Run: headless pygame with SDL's dummy video driver; simulated clock (each Clock.tick advances the game by its frame time, no real sleeping); random seed 0; keys injected as events and as key.get_pressed() state; mouse plan: one left click at the window centre at the start of phase 2, then a move to the lower-right quarter at the start of phase 3.
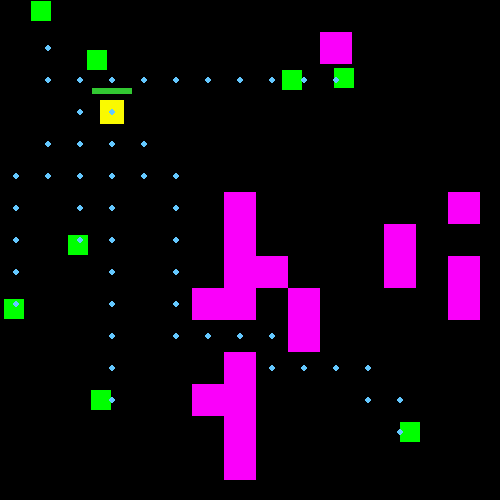
Frame 1 of 4 · flips 1–60 · no input
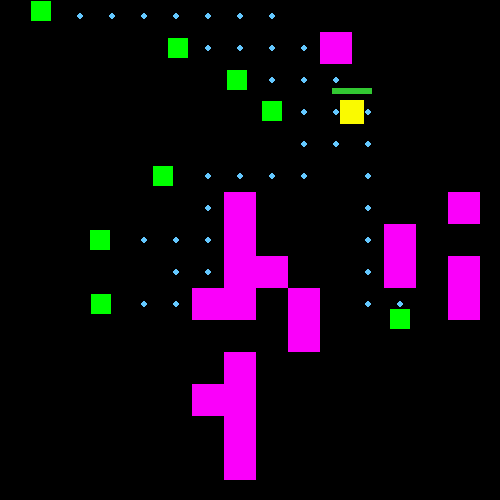
Frame 2 of 4 · flips 61–180 · clicked the window centre · tapped SPACE, RETURN · held RIGHT (→), D
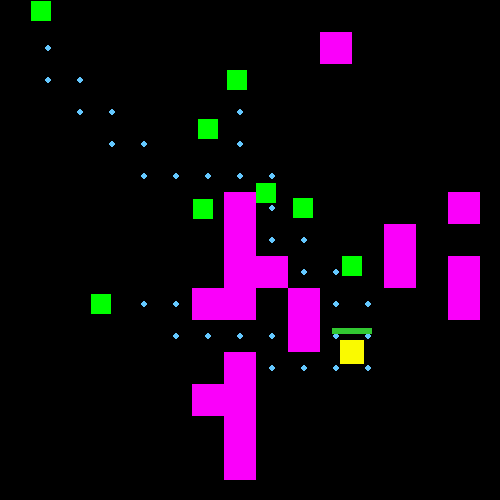
Frame 3 of 4 · flips 181–300 · moved the mouse to the lower-right quarter · held DOWN (↓), S
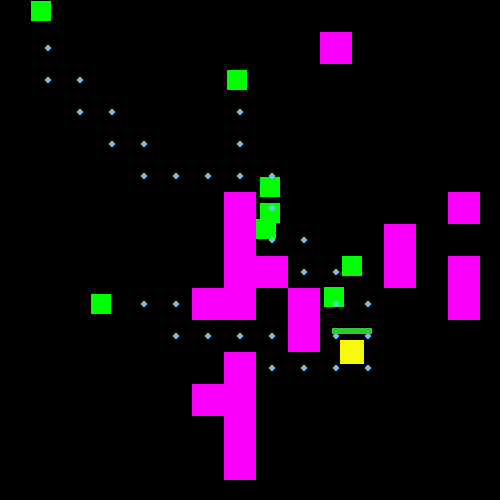
Frame 4 of 4 · flips 301–420 · held LEFT (←), A, UP (↑), W

The pygame program that drew these frames:

import pygame
import random
import math
from math import hypot
import heapq

# -------------------- CONFIGURATION --------------------
SCREEN_W, SCREEN_H = 500, 500
TILE = 32                      # tile size used for walls and pathfinding
FPS = 60

# -------------------- UTILITIES --------------------
# Helper functie: compute an axis-aligned sword rect in front of player
def get_mouse_sword_hitbox(player_rect, dir_x, dir_y, angle_offset=0):
    reach = 28
    length = 24
    thickness = 12
    angle = math.atan2(dir_y, dir_x) + angle_offset
    cx = player_rect.centerx + math.cos(angle) * reach
    cy = player_rect.centery + math.sin(angle) * reach
    if abs(math.cos(angle)) > abs(math.sin(angle)):
        return pygame.Rect(cx - length // 2, cy - thickness // 2, length, thickness)
    else:
        return pygame.Rect(cx - thickness // 2, cy - length // 2, thickness, length)


# -------------------- A STAR PATHFINDING --------------------
def astar(start, goal, blocked, grid_w, grid_h):
    # ... (A* code blijft hetzelfde, omdat deze al goed was) ...
    if start == goal:
        return []

    def h(a, b):
        x_squared = (a[0]-b[0])**2
        y_squared = (a[1]-b[1])**2
        return math.sqrt(x_squared+y_squared) #trying euclidian heuristic
        #return abs(a[0] - b[0]) + abs(a[1] - b[1])   # Manhattan heuristic

    open_heap = []
    heapq.heappush(open_heap, (h(start, goal), 0, start, None))
    came_from = {}
    gscore = {start: 0}
    closed = set()

    while open_heap:
        f, g, current, parent = heapq.heappop(open_heap)
        if current in closed:
            continue
        came_from[current] = parent

        if current == goal:
            # reconstruct path from start to goal (excluding start)
            path = []
            node = current
            while node != start:
                path.append(node)
                node = came_from[node]
            path.reverse()
            return path

        closed.add(current)

        cx, cy = current
        # Gebruik alleen 4 buren (niet diagonaal)
        neighbors = [(cx + 1, cy), (cx - 1, cy), (cx, cy + 1), (cx, cy - 1)]
        for n in neighbors:
            nx, ny = n
            if nx < 0 or ny < 0 or nx >= grid_w or ny >= grid_h:
                continue
            if n in blocked:
                continue
            tentative_g = g + 1
            if tentative_g < gscore.get(n, 1e9):
                gscore[n] = tentative_g
                heapq.heappush(open_heap, (tentative_g + h(n, goal), tentative_g, n, current))

    return [] # no path found

# -------------------- PLAYER SPRITE --------------------
class Player(pygame.sprite.Sprite):
    def __init__(self, x, y, size=24, speed=2, max_hp=10, cooldown=4):
        super().__init__()
        self.size = size
        self.image = pygame.Surface([size, size])
        self.image.fill((250, 250, 0))  # YELL
        self.rect = self.image.get_rect(topleft=(x, y))
        
        # Float positie voor soepele beweging
        self.x = float(x)
        self.y = float(y)
        self.speed = speed
        
        # Gezondheid
        self.max_hp = max_hp
        self.hp = max_hp
        
        # Combat state (voor de cooldown timer)
        self.cooldown_timer = 0
        self.COOLDOWN = cooldown
        self.is_attacking = False
        
    def handle_input(self):
        """Lees de toetsenbord-input en bereken de gewenste beweging."""
        keys = pygame.key.get_pressed()
        dx, dy = 0, 0
        # Je had K_q, K_d, K_z, K_s (AZERTY/QWERTY?)
        if keys[pygame.K_q]: dx -= self.speed
        if keys[pygame.K_d]: dx += self.speed
        if keys[pygame.K_z]: dy -= self.speed
        if keys[pygame.K_s]: dy += self.speed
        return dx, dy

    def move(self, dx, dy, walls):
        """Pas beweging toe en los botsingen op met muren."""
        
        # Oplossing van de oude helper functie move_player, maar dan object-georiënteerd
        
        # X-as beweging
        self.x += dx
        self.rect.topleft = (int(self.x), int(self.y))
        
        # Pygame.sprite.spritecollideany werkt met groepen!
        if pygame.sprite.spritecollideany(self, walls):
            self.x -= dx # Terugzetten
            self.rect.topleft = (int(self.x), int(self.y))

        # Y-as beweging
        self.y += dy
        self.rect.topleft = (int(self.x), int(self.y))
        if pygame.sprite.spritecollideany(self, walls):
            self.y -= dy # Terugzetten
            self.rect.topleft = (int(self.x), int(self.y))

    def update(self, walls):
        """Update de speler state, inclusief input, beweging en cooldowns."""
        
        # 1. Cooldown tick
        if self.cooldown_timer > 0:
            self.cooldown_timer -= 1
        
        # 2. Beweging
        dx, dy = self.handle_input()
        self.move(dx, dy, walls)
        
        # 3. Klem binnen scherm
        self.rect.clamp_ip(pygame.Rect(0, 0, SCREEN_W, SCREEN_H))
        self.x, self.y = float(self.rect.left), float(self.rect.top)

    def take_damage(self, amount):
        # Basis schade-logica voor de speler (kan worden uitgebreid met invul/schade-flash)
        self.hp -= amount
        if self.hp <= 0:
            self.die()

    def die(self):
        print("Speler is verslagen!")
        self.kill() # Verwijdert de speler uit alle groepen


# -------------------- ENEMY SPRITE WITH PATHFINDING --------------------
# ... (Enemy klasse blijft hetzelfde) ...
class Enemy(pygame.sprite.Sprite):
    def __init__(self, x, y, speed, hp=3, size=20):
        super().__init__()
        self.image = pygame.Surface([size, size])
        self.image.fill((0, 255, 0))
        self.rect = self.image.get_rect()

        self.x = float(x)
        self.y = float(y)
        self.rect.center = (int(self.x), int(self.y))

        self.speed = speed
        self.hp = hp
        self.invul = 0
        self.kb_vx = 0.0
        self.kb_vy = 0.0
        self.path = []
        self.path_index = 0
        self.path_cooldown = 0
        self.last_player_tile = None

    def update(self, walls): # Muren toegevoegd om knockback-botsing te kunnen controleren
        """Update visual state and apply knockback decay each frame."""
        if self.invul > 0:
            self.invul -= 1
            self.image.fill((200, 120, 120))  # flash color when invulnerable
        else:
            self.image.fill((0, 255, 0))

        # apply knockback and decay it
        if abs(self.kb_vx) > 0.01 or abs(self.kb_vy) > 0.01:
            
            # Voer knockback uit
            self.x += self.kb_vx
            self.y += self.kb_vy
            self.rect.center = (int(self.x), int(self.y))
            
            # Controleer botsing met muren
            if pygame.sprite.spritecollideany(self, walls):
                # Als het botst, zet dan de positie terug
                self.x -= self.kb_vx
                self.y -= self.kb_vy
                self.rect.center = (int(self.x), int(self.y))
                self.kb_vx = 0 # stop de knockback
                self.kb_vy = 0
            
            # Verminder knockback
            self.kb_vx *= 0.8
            self.kb_vy *= 0.8
        
        # sync rect with float position
        self.rect.center = (int(self.x), int(self.y))
        
        # Clamp inside screen and sync float pos
        self.rect.clamp_ip(pygame.Rect(0, 0, SCREEN_W, SCREEN_H))
        self.x, self.y = float(self.rect.centerx), float(self.rect.centery)


    def move_along_path(self):
        # ... (deze methode blijft hetzelfde) ...
        if self.path_index >= len(self.path):
            return

        tx, ty = self.path[self.path_index]
        target_x = tx * TILE + TILE // 2
        target_y = ty * TILE + TILE // 2

        dx = target_x - self.x
        dy = target_y - self.y
        dist = math.hypot(dx, dy)
        if dist == 0:
            self.path_index += 1
            return

        move_dist = min(self.speed, dist)
        self.x += (dx / dist) * move_dist
        self.y += (dy / dist) * move_dist
        self.rect.center = (int(self.x), int(self.y))

        if dist < 4:
            self.path_index += 1

    def request_path(self, player_rect, blocked_tiles, grid_w, grid_h):
        # ... (deze methode blijft hetzelfde) ...
        if self.path_cooldown > 0:
            return

        my_tile = (int(self.x) // TILE, int(self.y) // TILE)
        player_tile = (player_rect.centerx // TILE, player_rect.centery // TILE)

        if self.last_player_tile == player_tile and self.path:
            return

        self.last_player_tile = player_tile

        # if start tile blocked, try to find a nearby free tile
        if my_tile in blocked_tiles:
            found = False
            for dx in (-1, 0, 1):
                for dy in (-1, 0, 1):
                    cand = (my_tile[0] + dx, my_tile[1] + dy)
                    if 0 <= cand[0] < grid_w and 0 <= cand[1] < grid_h and cand not in blocked_tiles:
                        my_tile = cand
                        found = True
                        break
                if found:
                    break
            if not found:
                return

        # if player tile blocked, try adjacent free tile
        if player_tile in blocked_tiles:
            found = False
            for dx in (-1, 0, 1):
                for dy in (-1, 0, 1):
                    cand = (player_tile[0] + dx, player_tile[1] + dy)
                    if 0 <= cand[0] < grid_w and 0 <= cand[1] < grid_h and cand not in blocked_tiles:
                        player_tile = cand
                        found = True
                        break
                if found:
                    break
            if not found:
                return

        # compute path and reset index
        path = astar(my_tile, player_tile, blocked_tiles, grid_w, grid_h)
        self.path = path
        self.path_index = 0
        self.path_cooldown = 12  # small cooldown in frames

    def tick_path_cooldown(self):
        # ... (deze methode blijft hetzelfde) ...
        if self.path_cooldown > 0:
            self.path_cooldown -= 1

    def take_damage(self, amount, kb_x=0.0, kb_y=0.0, invul_frames=12):
        # ... (deze methode blijft hetzelfde) ...
        if self.invul > 0:
            return False
        self.hp -= amount
        self.invul = invul_frames
        self.kb_vx += kb_x
        self.kb_vy += kb_y
        return self.hp <= 0


class Wall(pygame.sprite.Sprite):
    def __init__(self,x,y):
        super().__init__()
        # Opmerking: TILE in de config is 32. Je gebruikt 50 hier, 
        # maar voor de consistentie met TILE heb ik de grootte van de Surface veranderd naar TILE
        size = TILE 
        self.image = pygame.Surface([size, size]) 
        self.image.fill((250, 0, 250))
        self.rect = self.image.get_rect()
        
        # De rects moeten op de linkerhoek van de tile staan, niet in het midden
        self.rect.topleft = (x, y) 

    
# -------------------- MAIN GAME --------------------
def main():
    pygame.init()
    screen = pygame.display.set_mode((SCREEN_W, SCREEN_H))
    clock = pygame.time.Clock()

    # colors used in drawing
    PURP = (250, 0, 250) 
    RED  = (250, 0, 0)
    YELL = (250, 250, 0)
    GREY = (80, 80, 80)

    # LET OP: de oude 'move_player' helper-functie is nu vervangen door Player.move()
    # De 'get_mouse_sword_hitbox' functie is nu globaal (zie UTILITIES)

    # player setup (NU: EEN INSTANTIE VAN DE PLAYER KLASSE!)
    player_size = 24
    start_x, start_y = 100, 100
    player = Player(start_x, start_y, size=player_size)
    player_group = pygame.sprite.GroupSingle(player) # Gebruik GroupSingle

    # generate dungeon walls, skipping the player's starting tile
    walls = pygame.sprite.Group() # Dit is nu de Pygame Group voor efficiënte botsing
    
    grid_w = SCREEN_W // TILE
    grid_h = SCREEN_H // TILE
    
    # We lopen over de tiles, niet over 25x25, want scherm is 500x500
    for y in range(grid_h): 
        for x in range(grid_w):
            if random.random() < 0.2 and abs(x*TILE - start_x) > TILE*2 and abs(y*TILE - start_y) > TILE*2:
                walls.add(Wall(x * TILE, y * TILE))

    # build blocked tile set for pathfinding from walls
    blocked_tiles = set()
    for w in walls:
        tx = w.rect.x // TILE # Gebruik rect.x/y want de Wall sprite is nu juist gepositioneerd
        ty = w.rect.y // TILE
        blocked_tiles.add((tx, ty))

    # spawn enemies as sprites, avoiding walls and player
    enemies = pygame.sprite.Group()
    spawn_attempts = 0
    while len(enemies) < 8 and spawn_attempts < 500:
        spawn_attempts += 1
        ex = random.randint(0, SCREEN_W - 20)
        ey = random.randint(0, SCREEN_H - 20)
        r = pygame.Rect(ex, ey, 20, 20)
        
        # Controleer botsing met WallGroup
        # Zorg dat de spawn niet in een muur zit
        temp_wall_check = Wall(r.x, r.y)
        temp_wall_check.rect.topleft = (r.x, r.y)
        
        if not pygame.sprite.spritecollideany(temp_wall_check, walls) and not r.colliderect(player.rect):
             spd = random.uniform(0.6, 1.6)
             e = Enemy(ex, ey, spd, hp=2, size=20)
             enemies.add(e)
        del temp_wall_check
    
    # gameplay variables
    run = True

    # attack state (gebruik nu de player instance om de state bij te houden)
    attacking = False
    attack_timer = 0
    ATTACK_DURATION = 8
    ARC_ANGLE = math.pi / 6 
    COOLDOWN = player.COOLDOWN
    
    DAMAGE_PER_HIT = 1
    KNOCKBACK_STRENGTH = 6.0

    # track player's tile to trigger path recalculation when they move tiles
    player_tile = (player.rect.centerx // TILE, player.rect.centery // TILE)

    # -------------------- MAIN LOOP --------------------
    while run:
        clock.tick(FPS)
        screen.fill((0, 0, 0))

        # OUDE INPUT/BEWEGING IS NU PLAYER.UPDATE()
        player.update(walls) 

        # detect if player moved to a different tile
        new_player_tile = (player.rect.centerx // TILE, player.rect.centery // TILE)
        player_moved_tile = new_player_tile != player_tile
        player_tile = new_player_tile

        # update enemies: path requests, movement, and state updates
        for e in list(enemies):
            e.tick_path_cooldown()

            # request a new path if player moved tile or cooldown expired
            if player_moved_tile or e.path_cooldown == 0:
                e.request_path(player.rect, blocked_tiles, grid_w, grid_h)

            # follow path if available, otherwise fallback to direct chase
            if e.path:
                e.move_along_path()
            else:
                # fallback direct chase
                dx_e = player.rect.centerx - e.x
                dy_e = player.rect.centery - e.y
                dist = math.hypot(dx_e, dy_e)
                if dist != 0:
                    e.x += (dx_e / dist) * e.speed
                    e.y += (dy_e / dist) * e.speed
                    e.rect.center = (int(e.x), int(e.y))
            
            # apply invul/knockback visuals and check collision with walls
            e.update(walls) # NU met de walls groep

            # clamp inside screen and sync float pos
            e.rect.clamp_ip(pygame.Rect(0, 0, SCREEN_W, SCREEN_H))
            e.x, e.y = float(e.rect.centerx), float(e.rect.centery)


        # sword attack logic
        sword_hitbox = None
        if attacking:
            mx, my = pygame.mouse.get_pos()
            dir_x = mx - player.rect.centerx # Gebruik player.rect
            dir_y = my - player.rect.centery
            length_dir = math.hypot(dir_x, dir_y)
            if length_dir != 0:
                dir_x /= length_dir
                dir_y /= length_dir

            t = (ATTACK_DURATION - attack_timer) / ATTACK_DURATION
            angle_offset = (t - 0.5) * ARC_ANGLE
            sword_hitbox = get_mouse_sword_hitbox(player.rect, dir_x, dir_y, angle_offset) # Gebruik player.rect

            # cancel hitbox if it intersects a wall
            # VROEGER: collidelist(walls) - NU: spritecollideany(walls)
            if sword_hitbox and pygame.sprite.spritecollideany(Wall(sword_hitbox.x, sword_hitbox.y), walls):
                 sword_hitbox = None

            # apply damage and knockback to enemies hit
            if sword_hitbox:
                for e in list(enemies):
                    if sword_hitbox.colliderect(e.rect):
                        kb_dx = e.rect.centerx - player.rect.centerx
                        kb_dy = e.rect.centery - player.rect.centery
                        kb_len = math.hypot(kb_dx, kb_dy)
                        # ... (rest van de knockback berekening blijft hetzelfde) ...
                        if kb_len == 0:
                            kb_dx, kb_dy = 0.0, -1.0
                            kb_len = 1.0
                        kb_dx /= kb_len
                        kb_dy /= kb_len

                        died = e.take_damage(
                            DAMAGE_PER_HIT,
                            kb_x=kb_dx * KNOCKBACK_STRENGTH,
                            kb_y=kb_dy * KNOCKBACK_STRENGTH,
                            invul_frames=12
                        )
                        if died:
                            enemies.remove(e)

            attack_timer -= 1
            if attack_timer <= 0:
                attacking = False
                player.cooldown_timer = COOLDOWN # Gebruik de timer van de speler

        # cooldown tick (DEZE LOGICA IS VERPLAATST NAAR PLAYER.UPDATE())
        # if cooldown_timer > 0: cooldown_timer -= 1

        # -------------------- DRAW --------------------
        
        # walls (nu via de groep)
        walls.draw(screen)

        # player
        player_group.draw(screen)

        # enemies
        enemies.draw(screen)

        # debug: draw remaining path nodes for each enemy
        for e in enemies:
            if e.path:
                for node in e.path[e.path_index:]:
                    cx = node[0] * TILE + TILE // 2
                    cy = node[1] * TILE + TILE // 2
                    pygame.draw.circle(screen, (100, 200, 255), (cx, cy), 3)

        # sword hitbox debug
        if sword_hitbox:
            pygame.draw.rect(screen, RED, sword_hitbox)

        # cooldown bar above player (gebruik nu de timer van de speler)
        bar_w, bar_h = 40, 6
        bar_x = player.rect.centerx - bar_w // 2
        bar_y = player.rect.top - 12
        pygame.draw.rect(screen, GREY, (bar_x, bar_y, bar_w, bar_h))
        if player.cooldown_timer > 0:
            frac = player.cooldown_timer / COOLDOWN
            pygame.draw.rect(screen, (200, 50, 50), (bar_x, bar_y, int(bar_w * (1 - frac)), bar_h))
        else:
            pygame.draw.rect(screen, (50, 200, 50), (bar_x, bar_y, bar_w, bar_h))

        # -------------------- EVENTS --------------------
        for event in pygame.event.get():
            if event.type == pygame.QUIT:
                run = False
            if event.type == pygame.MOUSEBUTTONDOWN:
                if event.button == 1 and not attacking and player.cooldown_timer == 0:
                    attacking = True
                    attack_timer = ATTACK_DURATION

        pygame.display.flip()

    pygame.quit()

if __name__ == "__main__":
    main()
